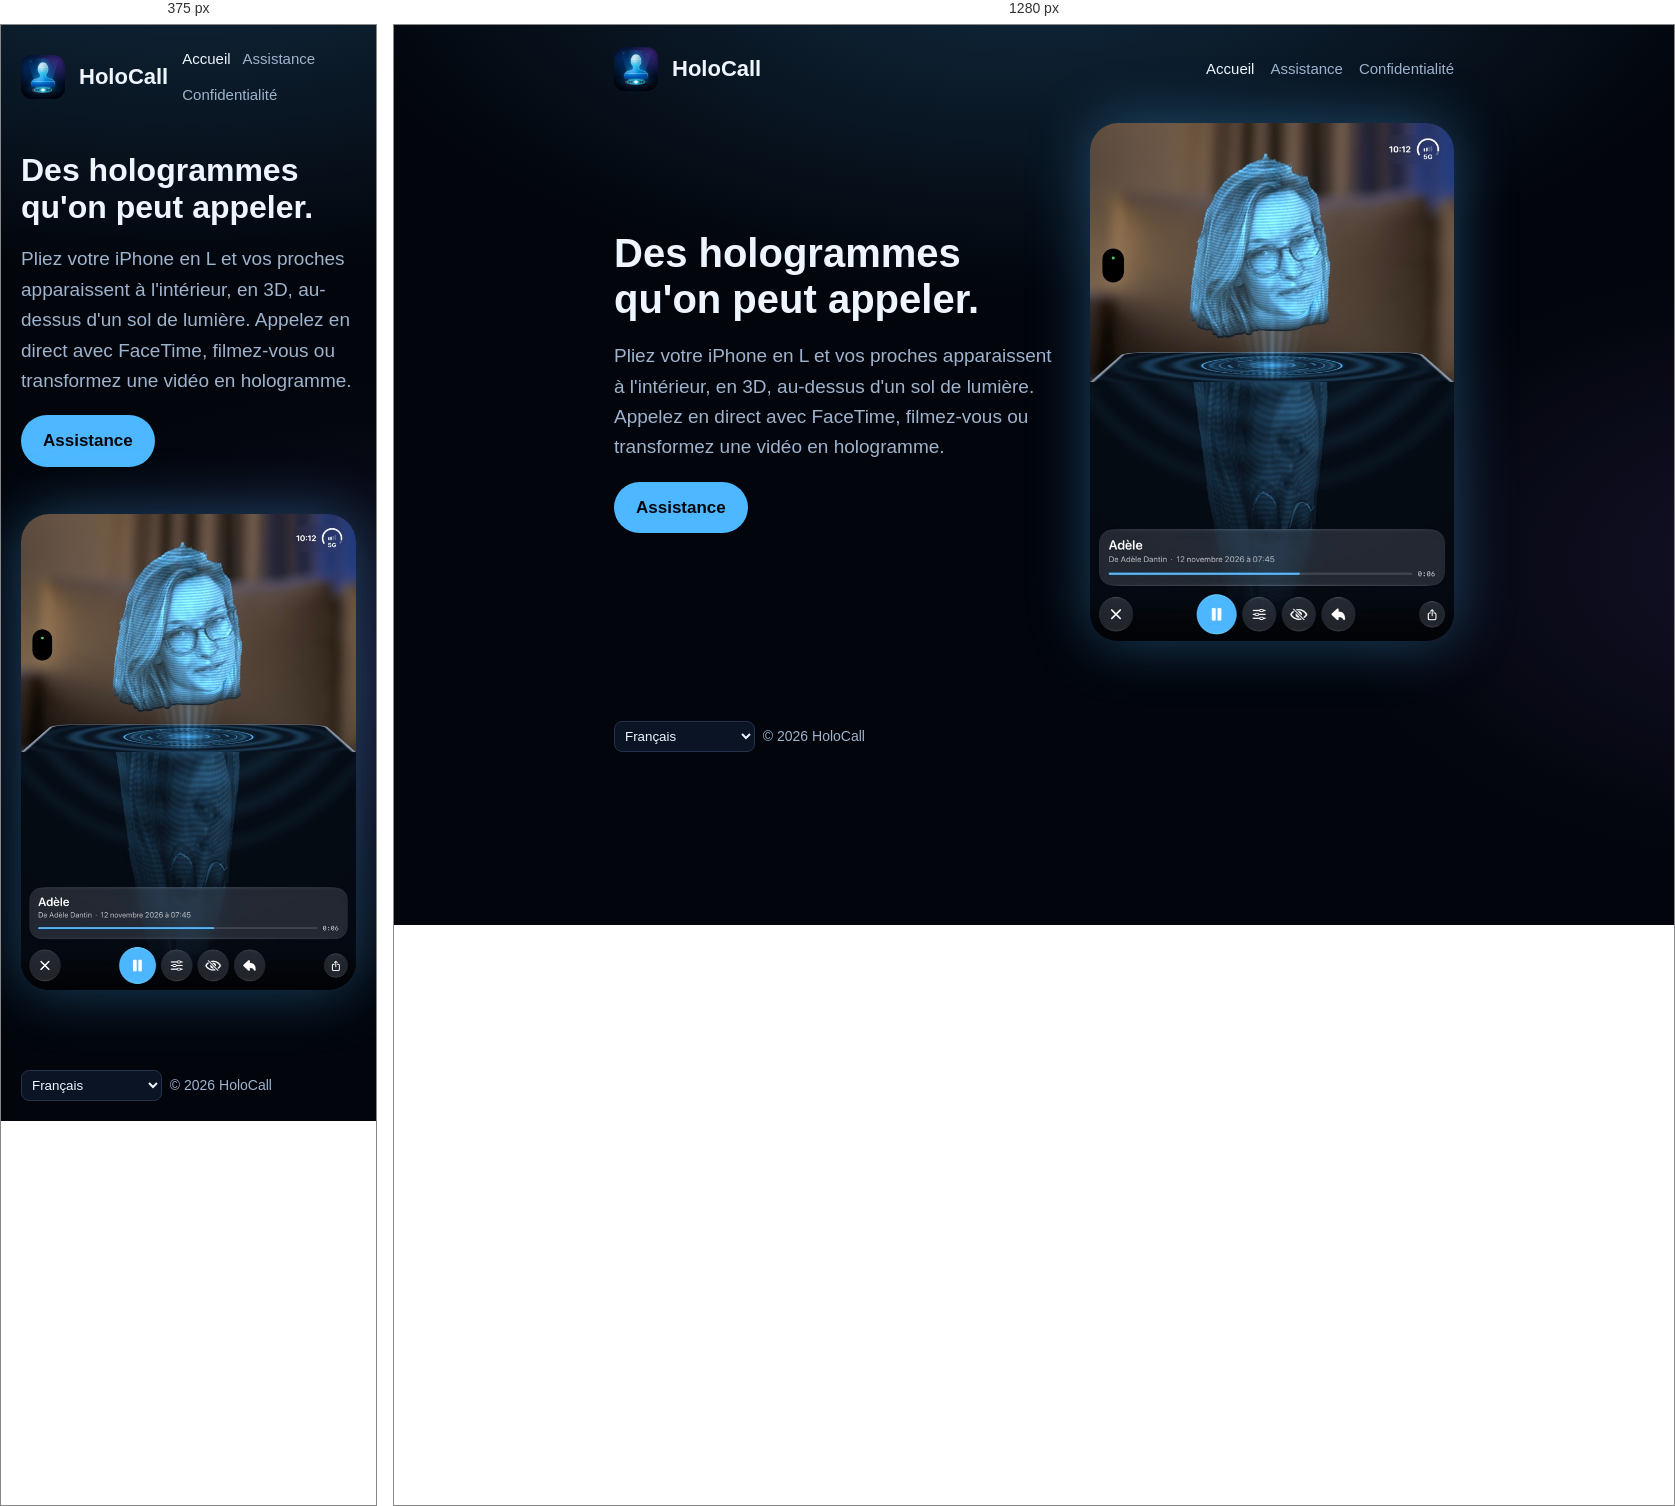
Rendered at 375 px and 1280 px, left to right.

<!-- file: index.html -->
<!doctype html><html lang="fr"><head><meta charset="utf-8"><meta name="viewport" content="width=device-width,initial-scale=1">
<title>HoloCall</title><link rel="stylesheet" href="../style.css"><link rel="icon" href="../icon.png"></head><body>
<header><img src="../icon.png" alt=""><a class="brand" href="index.html">HoloCall</a><nav><a href="index.html" class="on">Accueil</a><a href="support.html" class="">Assistance</a><a href="privacy.html" class="">Confidentialité</a></nav></header>
<main><section class="hero"><div><h1>Des hologrammes qu&#x27;on peut appeler.</h1><p class="lead">Pliez votre iPhone en L et vos proches apparaissent à l&#x27;intérieur, en 3D, au-dessus d&#x27;un sol de lumière. Appelez en direct avec FaceTime, filmez-vous ou transformez une vidéo en hologramme.</p>
<p><a class="btn" href="support.html">Assistance</a></p></div><img src="hero.jpg" alt="HoloCall"></section></main>
<footer><select aria-label="Language" onchange="location.href='../'+this.value+'/index.html'"><option value="en" >English</option><option value="fr" selected>Français</option><option value="de" >Deutsch</option><option value="es" >Español</option><option value="it" >Italiano</option><option value="pt-BR" >Português (Brasil)</option><option value="nl" >Nederlands</option><option value="ja" >日本語</option><option value="ko" >한국어</option><option value="zh-Hans" >简体中文</option><option value="ru" >Русский</option></select> &nbsp;© 2026 HoloCall</footer>
</body></html>

/* @media block from style.css */
@media (max-width:700px){.hero{grid-template-columns:1fr}h1{font-size:32px}nav{gap:12px}}